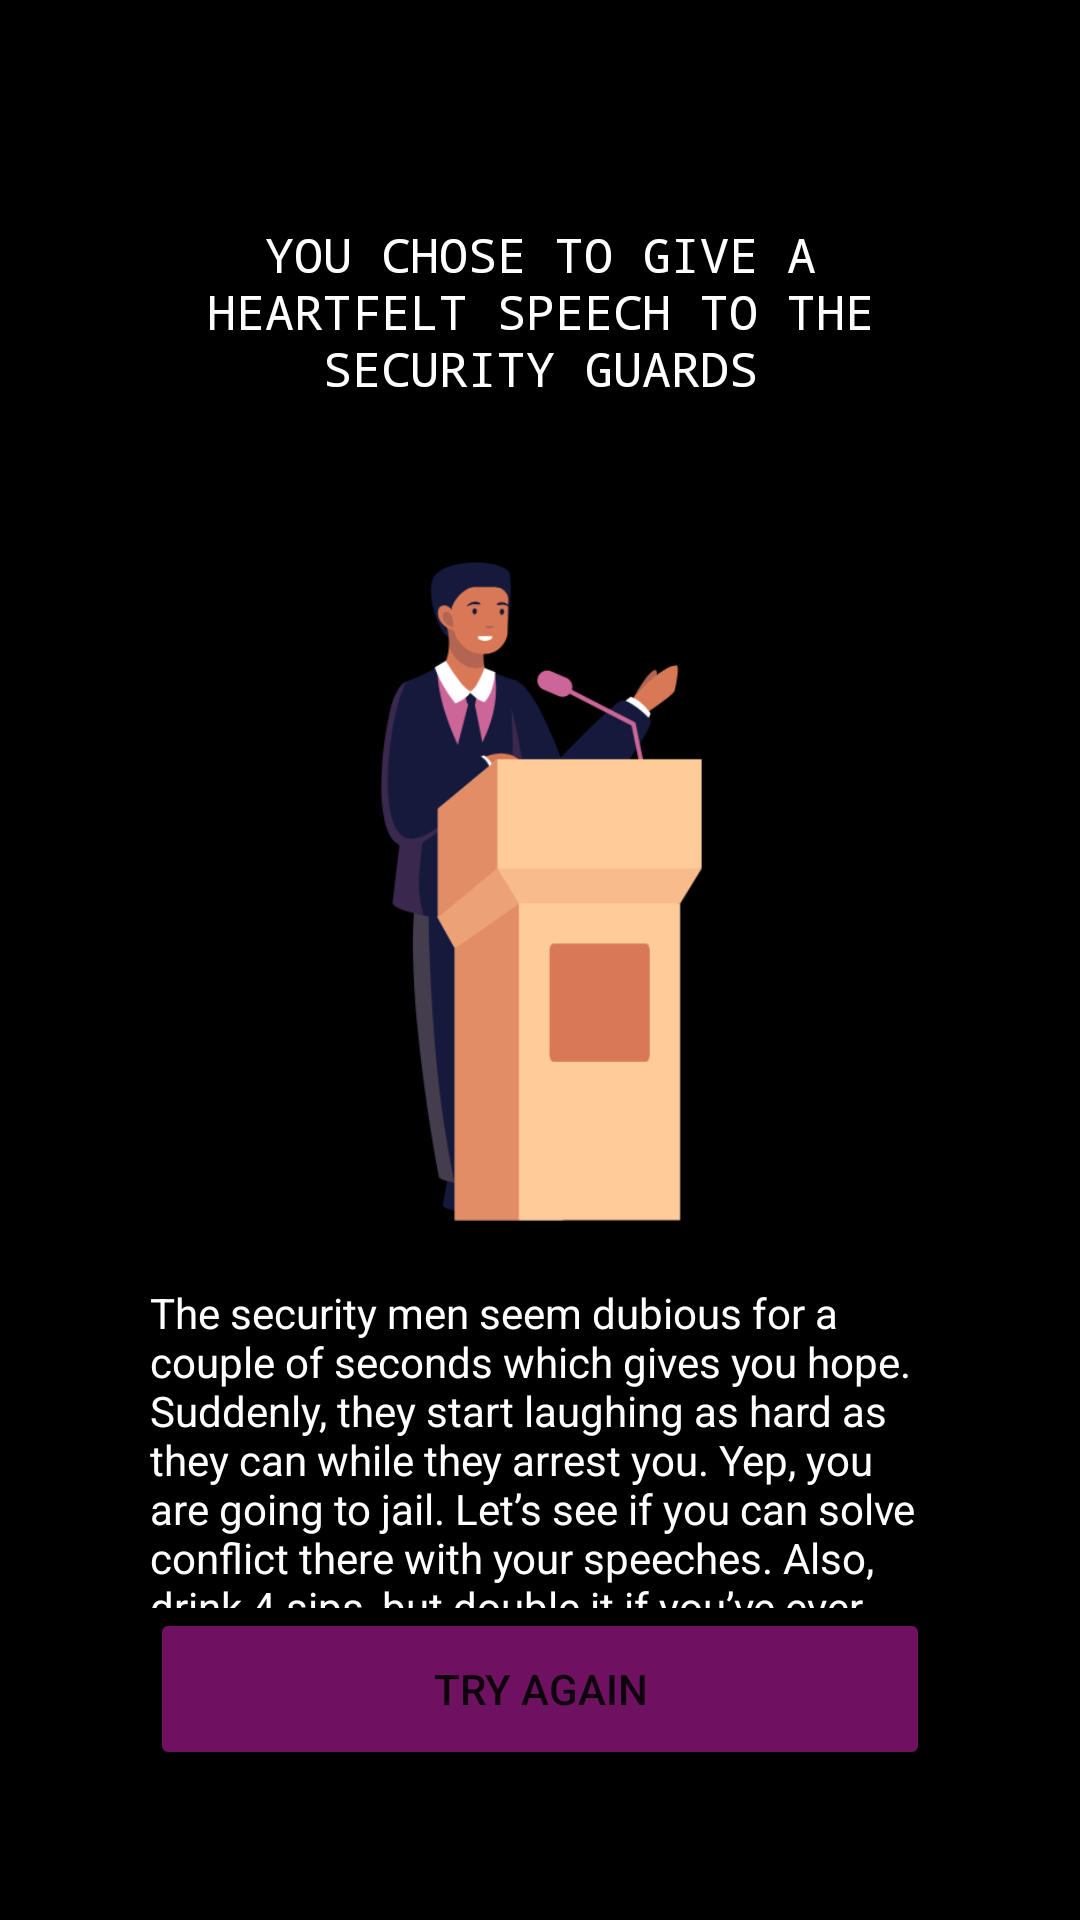

Here is an Android app screen rendered from its layout file. Give the layout XML and the strings, colors and styles it references.
<!-- AndroidManifest.xml: application theme Theme.FestivalApp -->
<!-- res/layout/activity_dilemma42.xml -->
<?xml version="1.0" encoding="utf-8"?>

<androidx.constraintlayout.widget.ConstraintLayout xmlns:android="http://schemas.android.com/apk/res/android"
    xmlns:app="http://schemas.android.com/apk/res-auto"
    xmlns:tools="http://schemas.android.com/tools"
    android:layout_width="match_parent"
    android:layout_height="match_parent"
    android:background="#000000"
    tools:context=".Dilemma42">

    <LinearLayout
        android:layout_width="match_parent"
        android:layout_height="match_parent"
        android:orientation="vertical">

        <TextView
            android:id="@+id/txt421"
            android:layout_width="match_parent"
            android:layout_height="0dp"
            android:layout_marginStart="50dp"
            android:layout_marginLeft="50dp"
            android:layout_marginTop="50dp"
            android:layout_marginEnd="50dp"
            android:layout_marginRight="50dp"
            android:layout_weight="2"
            android:gravity="center"
            android:text="You chose to give a heartfelt speech to the security guards"
            android:textAllCaps="true"
            android:textColor="#FFFFFF"
            android:textSize="16sp"
            android:typeface="monospace" />

        <ImageView
            android:id="@+id/imgSpeech"
            android:layout_width="match_parent"
            android:layout_height="0dp"
            android:layout_marginStart="50dp"
            android:layout_marginLeft="50dp"
            android:layout_marginEnd="50dp"
            android:layout_marginRight="50dp"
            android:layout_weight="5"
            app:srcCompat="@drawable/speech" />

        <TextView
            android:id="@+id/txt422"
            android:layout_width="match_parent"
            android:layout_height="0dp"
            android:layout_marginStart="50dp"
            android:layout_marginLeft="50dp"
            android:layout_marginEnd="50dp"
            android:layout_marginRight="50dp"
            android:layout_weight="2"
            android:text="The security men seem dubious for a couple of seconds which gives you hope. Suddenly, they start laughing as hard as they can while they arrest you. Yep, you are going to jail. Let’s see if you can solve conflict there with your speeches. Also, drink 4 sips, but double it if you’ve ever been arrested."
            android:textColor="@color/white"/>

        <Button
            android:id="@+id/btnBack5"
            android:layout_width="match_parent"
            android:layout_height="0dp"
            android:layout_marginStart="50dp"
            android:layout_marginLeft="50dp"
            android:layout_marginEnd="50dp"
            android:layout_marginRight="50dp"
            android:layout_marginBottom="50dp"
            android:layout_weight="1"
            android:onClick="goDilemma4"
            android:text="Try again"
            app:backgroundTint="#6D1160" />
    </LinearLayout>
</androidx.constraintlayout.widget.ConstraintLayout>
<!-- resources referenced by this layout -->
<resources>
  <!-- drawable speech: png bitmap (drawable, 57776 bytes) -->
  <style name="Theme.FestivalApp" parent="Theme.MaterialComponents.DayNight.NoActionBar">
          
          <item name="colorPrimary">@color/black</item>
          <item name="colorPrimaryVariant">@color/black</item>
          <item name="colorOnPrimary">@color/white</item>
          
          <item name="colorSecondary">@color/teal_200</item>
          <item name="colorSecondaryVariant">@color/teal_700</item>
          <item name="colorOnSecondary">@color/black</item>
          
          <item name="android:statusBarColor" tools:targetApi="l">?attr/colorPrimaryVariant</item>
          
      </style>
  <!-- not gathered from this repository: default colours our renderer supplied (Android Studio template values) -->
  <color name="teal_200">#FF03DAC5</color>
  <color name="teal_700">#FF018786</color>
  <color name="black">#FF000000</color>
  <color name="white">#FFFFFFFF</color>
</resources>
